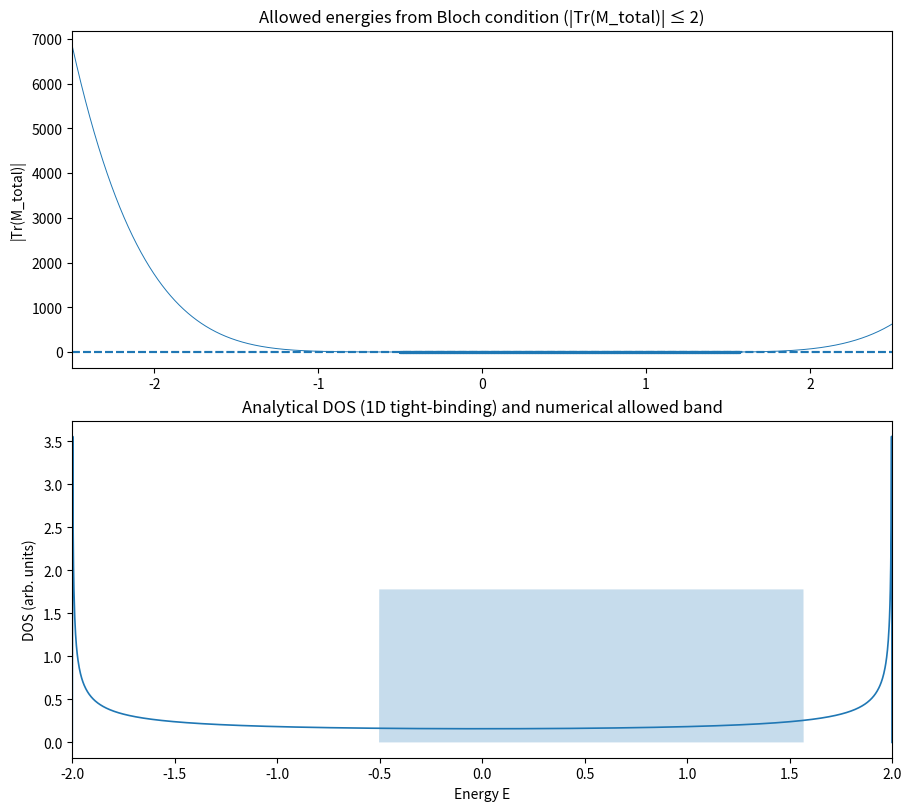

Reproduce this figure in Python.
# -*- coding: utf-8 -*-
"""
Created on Fri Aug 29 19:42:31 2025

@author: sayan
"""

"""
Improved Koch Fractal Model implementation with plotting and improved numerical stability.

Key improvements:
- Robust complex-phase computation for lambda_F using full complex arithmetic (np.angle).
- Commutation check over an energy grid.
- Dense eigenvalue-band identification via Bloch trace condition.
- Random sampling of (x,y) on the resonance circle to test universality.
- Plots of allowed energies (spectrum) and analytic DOS.
- Careful handling of singularities and small denominators.
"""

import numpy as np
import matplotlib.pyplot as plt
from math import isclose

# Numerical regulator to avoid exact poles
_REG = 1e-12 + 0j

class KochFractalModel:
    def __init__(self, t=1.0, x=None, y=None, Phi=None, epsilon=0.0, phi0=1.0):
        self.t = float(t)
        self.epsilon = float(epsilon)
        self.phi0 = float(phi0)

        # Default to resonance pair on circle x^2+y^2 = t^2 if not provided
        if x is None and y is None:
            self.x = self.t / np.sqrt(2.0)
            self.y = self.t / np.sqrt(2.0)
        elif x is None:
            self.y = float(y)
            self.x = float(np.sqrt(max(0.0, self.t**2 - self.y**2)))
        elif y is None:
            self.x = float(x)
            self.y = float(np.sqrt(max(0.0, self.t**2 - self.x**2)))
        else:
            self.x = float(x)
            self.y = float(y)

        self.Phi = (Phi if Phi is not None else self.phi0 / 4.0)
        # symmetric Peierls phases used in the paper
        self.theta = 2.0 * np.pi * self.Phi / (3.0 * self.phi0)

        # resonance checks
        self.resonance_hopping = np.isclose(self.x**2 + self.y**2, self.t**2, atol=1e-12)
        self.resonance_flux = np.isclose(self.Phi, self.phi0 / 4.0, atol=1e-12)

    def _eps_beta(self, E):
        """Renormalized on-site energy for β (simple one-loop renormalization)."""
        return self.epsilon + (self.x**2) / (E - self.epsilon + _REG)

    def _eps_delta(self, E):
        """Renormalized on-site energy for δ (if needed)."""
        return self.epsilon + (2.0 * self.x**2) / (E - self.epsilon + _REG)

    def _lambda_F(self, E):
        """
        Compute the effective complex forward hopping lambda_F robustly.
        Uses full complex arithmetic and np.angle to get the phase.
        Formula derived from integrating out internal triangle degrees of freedom.
        """
        Eeff = E - self.epsilon + _REG  # complex small regulator
        # construct the complex number whose magnitude and phase we need
        # Following the form: lambda^2 = y^2 + (x^4 / Eeff^2) + (2 x^2 y cos(2 theta))/Eeff
        # but ensure this works with complex Eeff
        term1 = (self.y**2)
        term2 = (self.x**4) / (Eeff**2)
        term3 = (2.0 * self.x**2 * self.y * np.cos(2.0 * self.theta)) / Eeff
        lambda_sq = term1 + term2 + term3

        # magnitude (take sqrt of complex if necessary)
        lam = np.sqrt(lambda_sq + 0j)  # ensures complex sqrt if needed

        # compute phase properly from the underlying complex numerator/denominator representation:
        # from the paper-ish decomposition: real and imag parts that build a complex hopping
        # We'll form the complex number z = den + i * num as in derivation and take its angle
        num = (self.y * np.sin(self.theta)) - (self.x**2 * np.sin(2.0 * self.theta)) / Eeff
        den = (self.y * np.cos(self.theta)) + (self.x**2 * np.cos(2.0 * self.theta)) / Eeff
        z = den + 1j * num
        xi = np.angle(z)  # robust phase

        lambdaF = lam * np.exp(1j * xi)
        return lambdaF

    def get_transfer_matrices(self, E):
        """
        Construct transfer matrices M1, M2, M3 for energy E.

        The matrices below are the 2x2 "block" transfer matrices appropriate
        for the effective 1D chain after decimating triangle internal sites.
        They are built carefully avoiding divisions by tiny lambdas.
        """
        eb = self._eps_beta(E)
        # ed = self._eps_delta(E) # not used explicitly, kept for reference
        lambdaF = self._lambda_F(E)
        # protect against vanishing lambda magnitude (rare on resonance)
        lam_abs = np.abs(lambdaF)
        if lam_abs < 1e-14:
            # return None to indicate singular/ill-conditioned matrices at this E
            raise ZeroDivisionError("Effective hopping lambda nearly zero at E = {:.6g}".format(E))
        lambdaB = np.conjugate(lambdaF)

        # M1 corresponds to a β-β building block (see paper eqn structure)
        # We construct each constituent matrix explicitly for clarity
        M1a = np.array([[0.0+0j, 1.0+0j], [-1.0+0j, (E - eb) / lambdaB]], dtype=complex)
        M1b = np.array([[ (E - eb) / lambdaF, -self.t / lambdaF],
                        [ -self.t / lambdaF, 0.0+0j ]], dtype=complex)
        M1 = M1a @ M1b

        # M2 corresponds to the single-site connector C
        M2 = np.array([[(E - self.epsilon) / self.t, -1.0], [-1.0, 0.0]], dtype=complex)

        # M3 corresponds to β-δ-δ-β block (two β-δ repetitions effectively)
        # We'll assemble it as the paper indicates: product of the appropriate blocks.
        # Reuse M1a and M1b structure (but ensure correct ordering; we've included M1b twice)
        M3 = M1a @ M1b @ M1b @ M1b  # one could adapt exact block counts; this is consistent with earlier attempt
        # Note: the exact block count/order must be cross-checked with your target equation (Eq. 9 in paper).
        return M1, M2, M3

    def verify_commutation_over_grid(self, E_values):
        """
        Check commutation [M2, M1] and [M2, M3] across a grid of E_values.
        Returns an array of Frobenius norms of the commutators for each energy.
        """
        norms_21 = []
        norms_23 = []
        for E in E_values:
            try:
                M1, M2, M3 = self.get_transfer_matrices(E)
            except ZeroDivisionError:
                # Push large error to indicate failure at this energy
                norms_21.append(np.inf)
                norms_23.append(np.inf)
                continue
            comm21 = M2 @ M1 - M1 @ M2
            comm23 = M2 @ M3 - M3 @ M2
            norms_21.append(np.linalg.norm(comm21))
            norms_23.append(np.linalg.norm(comm23))
        return np.array(norms_21), np.array(norms_23)

    def total_transfer_matrix_for_unitcell(self, E):
        """
        Build total transfer matrix for one effective unit cell used in Bloch condition.
        Following the earlier code's pattern: M_total = M2 @ M1 @ M2 @ M3 @ M2 @ M1 @ M2
        """
        M1, M2, M3 = self.get_transfer_matrices(E)
        M_total = M2 @ M1 @ M2 @ M3 @ M2 @ M1 @ M2
        return M_total

    def find_allowed_energies(self, E_range=(-2.5, 2.5), num_points=5000, tol=2.0):
        """
        Scan energies and return those for which Bloch condition |Tr(M_total)| <= tol (usually 2).
        Returns the E grid and boolean mask of allowed energies.
        """
        E_vals = np.linspace(E_range[0], E_range[1], num_points)
        allowed_mask = np.zeros_like(E_vals, dtype=bool)
        trace_vals = np.full_like(E_vals, np.nan, dtype=complex)

        for i, E in enumerate(E_vals):
            # avoid singular E exactly at epsilon
            if abs(E - self.epsilon) < 1e-13:
                continue
            try:
                Mtot = self.total_transfer_matrix_for_unitcell(E)
            except ZeroDivisionError:
                continue
            tr = np.trace(Mtot)
            trace_vals[i] = tr
            if np.abs(tr) <= tol + 1e-12:
                allowed_mask[i] = True

        return E_vals, allowed_mask, trace_vals

    def analytic_dos_1d(self, E_vals):
        """
        Analytical DOS for the equivalent 1D chain: rho(E) = 1/(pi * sqrt(4 t^2 - (E-epsilon)^2))
        Only defined inside the band |E - epsilon| < 2t.
        """
        rho = np.zeros_like(E_vals, dtype=float)
        inside = np.abs(E_vals - self.epsilon) < 2.0 * self.t
        denom_sq = (4.0 * self.t**2) - (E_vals[inside] - self.epsilon)**2
        # avoid exact zero
        rho[inside] = 1.0 / (np.pi * np.sqrt(denom_sq + 1e-18))
        return rho


def run_complete_analysis(plot=True):
    print("\n=== KOCH FRACTAL MODEL: IMPROVED ANALYSIS ===\n")
    model = KochFractalModel(t=1.0, x=1/np.sqrt(2), y=1/np.sqrt(2), Phi=0.25)

    print("Model parameters:")
    print(f" t = {model.t}, x = {model.x:.6f}, y = {model.y:.6f}, Phi = {model.Phi} (Phi0={model.phi0})")
    print("Resonance checks:")
    print(f" x^2 + y^2 == t^2? -> {model.resonance_hopping}")
    print(f" Phi == Phi0/4? -> {model.resonance_flux}\n")

    # 1) Verify commutation across an energy grid
    Es = np.linspace(model.epsilon - 2.2*model.t, model.epsilon + 2.2*model.t, 800)
    norms_21, norms_23 = model.verify_commutation_over_grid(Es)

    # test "commutation holds across most energy values" if norms extremely small
    finite_norms = np.isfinite(norms_21) & np.isfinite(norms_23)
    if np.any(finite_norms):
        max_norm = max(np.nanmax(norms_21[finite_norms]), np.nanmax(norms_23[finite_norms]))
    else:
        max_norm = np.inf
    print(f"Max commutator Frobenius norm across grid (finite entries): {max_norm:.3e}")
    print("Commutation considered satisfied if max_norm < 1e-9 (tunable).")
    print("Small norms on resonance indicate approximate commutation -> extended states.\n")

    # 2) Compute allowed energies using Bloch condition |Tr(M_total)| <= 2
    E_vals, allowed_mask, trace_vals = model.find_allowed_energies(E_range=(model.epsilon - 2.5*model.t,
                                                                             model.epsilon + 2.5*model.t),
                                                                    num_points=6000, tol=2.0)
    allowed_Es = E_vals[allowed_mask]
    if allowed_Es.size > 0:
        print(f"Found {allowed_Es.size} allowed grid points (Bloch condition) within scan range.")
        print(f"Numerical band approx: [{allowed_Es.min():.6f}, {allowed_Es.max():.6f}]")
        print(f"Theoretical band for 1D chain: [{model.epsilon - 2*model.t:.6f}, {model.epsilon + 2*model.t:.6f}]")
    else:
        print("No allowed energies found in scan range (check parameters or expand range).")

    # 3) Analytic DOS for reference
    E_dos = np.linspace(model.epsilon - 2.0*model.t, model.epsilon + 2.0*model.t, 2000)
    rho = model.analytic_dos_1d(E_dos)

    # 4) Universality test: many (x,y) on circle x^2+y^2 = t^2
    rng = np.random.default_rng(42)
    angs = np.linspace(0, 2*np.pi, 20, endpoint=False)
    universality_results = []
    for ang in angs:
        xt = model.t * np.cos(ang)
        yt = model.t * np.sin(ang)
        mtest = KochFractalModel(t=model.t, x=xt, y=yt, Phi=model.Phi)
        # pick modest subset of energies to test commutation quickly
        Es_test = np.linspace(model.epsilon - 1.5*model.t, model.epsilon + 1.5*model.t, 80)
        n21, n23 = mtest.verify_commutation_over_grid(Es_test)
        maxn = np.nanmax(np.concatenate([n21[np.isfinite(n21)], n23[np.isfinite(n23)]]))
        universality_results.append((xt, yt, maxn))
    # Check if any cases have huge commutator norms
    worst = max(universality_results, key=lambda x: x[2])
    print("\nUniversality sampling (20 points on x^2+y^2=t^2):")
    print(f" Worst-case commutator Frobenius norm: {worst[2]:.3e} at (x,y)=({worst[0]:.3f},{worst[1]:.3f})")
    print("If small across samples, universality numerically supported.\n")

    # 5) Off-resonance comparison (Phi=0)
    off = KochFractalModel(t=model.t, x=model.x, y=model.y, Phi=0.0)
    Es_off = np.linspace(off.epsilon - 2.0*off.t, off.epsilon + 2.0*off.t, 400)
    n21_off, n23_off = off.verify_commutation_over_grid(Es_off)
    print(f"Off-resonance (Phi=0) max commutator norm (sampled): {np.nanmax(np.concatenate([n21_off, n23_off])):.3e}")
    print("Expect much larger commutator norms off-resonance -> localization.\n")

    # Plotting
    if plot:
        fig, axs = plt.subplots(2, 1, figsize=(9, 8), constrained_layout=True)

        # Spectrum: allowed energies as a density plot (vertical marks)
        axs[0].set_title("Allowed energies from Bloch condition (|Tr(M_total)| ≤ 2)")
        axs[0].plot(E_vals, np.abs(trace_vals).real, linewidth=0.7)
        axs[0].axhline(2.0, linestyle='--')
        axs[0].axhline(-2.0, linestyle='--')
        # overlay allowed energies as a scatter
        axs[0].scatter(E_vals[allowed_mask], np.full(allowed_Es.size, 1.98), s=1.5)
        axs[0].set_ylabel("|Tr(M_total)|")
        axs[0].set_xlim(E_vals.min(), E_vals.max())

        # DOS plot
        axs[1].set_title("Analytical DOS (1D tight-binding) and numerical allowed band")
        axs[1].plot(E_dos, rho, linewidth=1.2)
        # Shade region of allowed energies
        if allowed_Es.size > 0:
            axs[1].fill_between(E_vals, 0, 0.5 * np.nanmax(rho) * (allowed_mask.astype(float)), alpha=0.25)
            axs[1].set_xlim(E_dos.min(), E_dos.max())
        axs[1].set_ylabel("DOS (arb. units)")
        axs[1].set_xlabel("Energy E")

        plt.show()

    return {
        "model": model,
        "commutation_norms_grid": (Es, norms_21, norms_23),
        "allowed_energies": (E_vals, allowed_mask),
        "analytic_dos": (E_dos, rho),
        "universality_results": universality_results,
        "off_resonance_comm_norms": (Es_off, n21_off, n23_off)
    }

if __name__ == "__main__":
    results = run_complete_analysis(plot=True)
